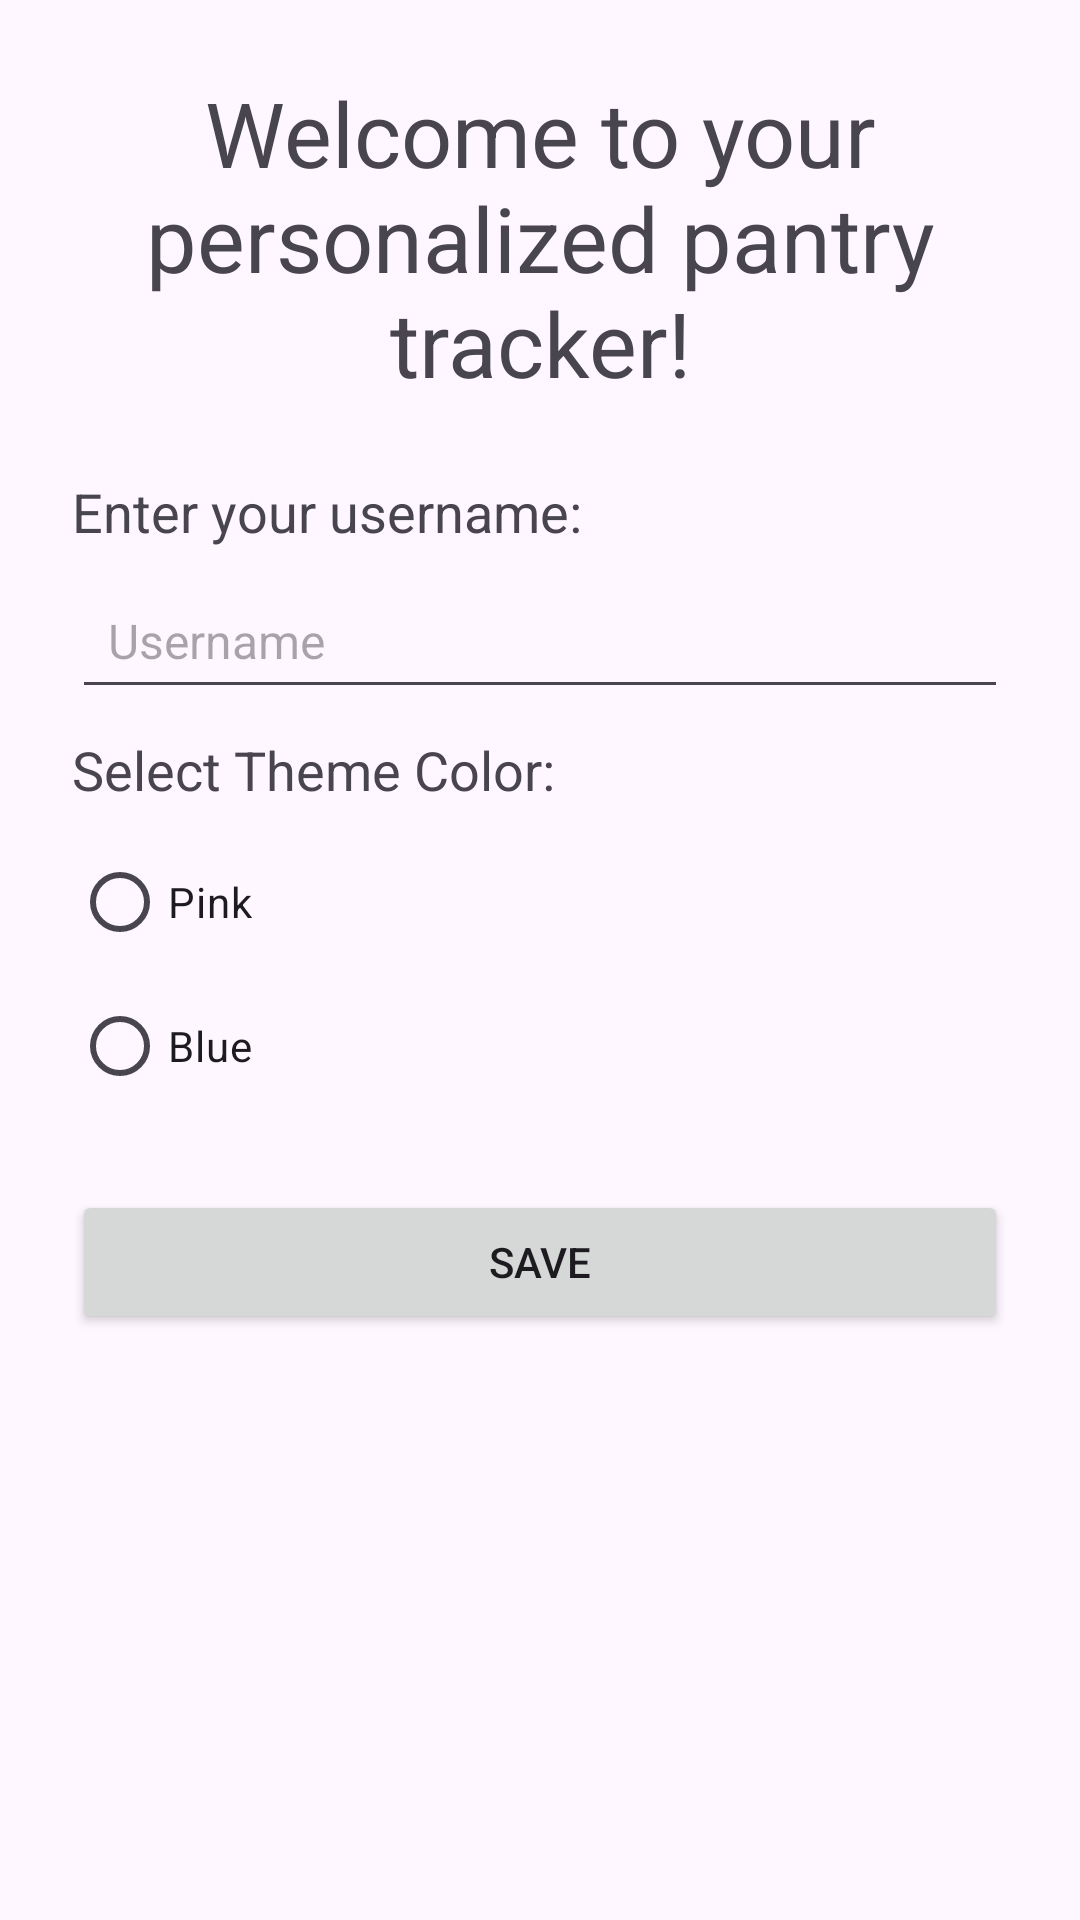

Reconstruct the res/layout file that produces this screen, plus the resources it refers to.
<!-- AndroidManifest.xml: application theme Theme.Material3.DayNight.NoActionBar -->
<!-- res/layout/activity_start.xml -->
<?xml version="1.0" encoding="utf-8"?>
<LinearLayout xmlns:android="http://schemas.android.com/apk/res/android"
    android:layout_width="match_parent"
    android:layout_height="match_parent"
    android:orientation="vertical"
    android:padding="24dp">

    <TextView
        android:layout_width="wrap_content"
        android:layout_height="wrap_content"
        android:text="Welcome to your personalized pantry tracker!"
        android:textSize="30sp"
        android:layout_marginBottom="8dp"
        android:gravity="center"/>


    <TextView
        android:layout_width="wrap_content"
        android:layout_height="wrap_content"
        android:text="Enter your username:"
        android:textSize="18sp"
        android:layout_marginTop="16dp"
        android:layout_marginBottom="8dp"/>

    <EditText
        android:id="@+id/usernameEditText"
        android:layout_width="match_parent"
        android:layout_height="wrap_content"
        android:hint="Username"
        android:padding="12dp"
        android:textSize="16sp"
        android:layout_marginBottom="8dp"/>

    <TextView
        android:layout_width="wrap_content"
        android:layout_height="wrap_content"
        android:text="Select Theme Color:"
        android:textSize="18sp"
        android:layout_marginBottom="8dp"/>

    <RadioGroup
        android:id="@+id/themeGroup"
        android:layout_width="wrap_content"
        android:layout_height="wrap_content"
        android:orientation="vertical">

        <RadioButton
            android:id="@+id/themePink"
            android:layout_width="wrap_content"
            android:layout_height="wrap_content"
            android:text="Pink"/>

        <RadioButton
            android:id="@+id/themeBlue"
            android:layout_width="wrap_content"
            android:layout_height="wrap_content"
            android:text="Blue"/>
    </RadioGroup>


    <Button
        android:id="@+id/saveButton"
        android:layout_width="match_parent"
        android:layout_height="wrap_content"
        android:text="Save"
        android:layout_marginTop="24dp"/>
</LinearLayout>
<!-- resources referenced by this layout -->
<resources>

</resources>
